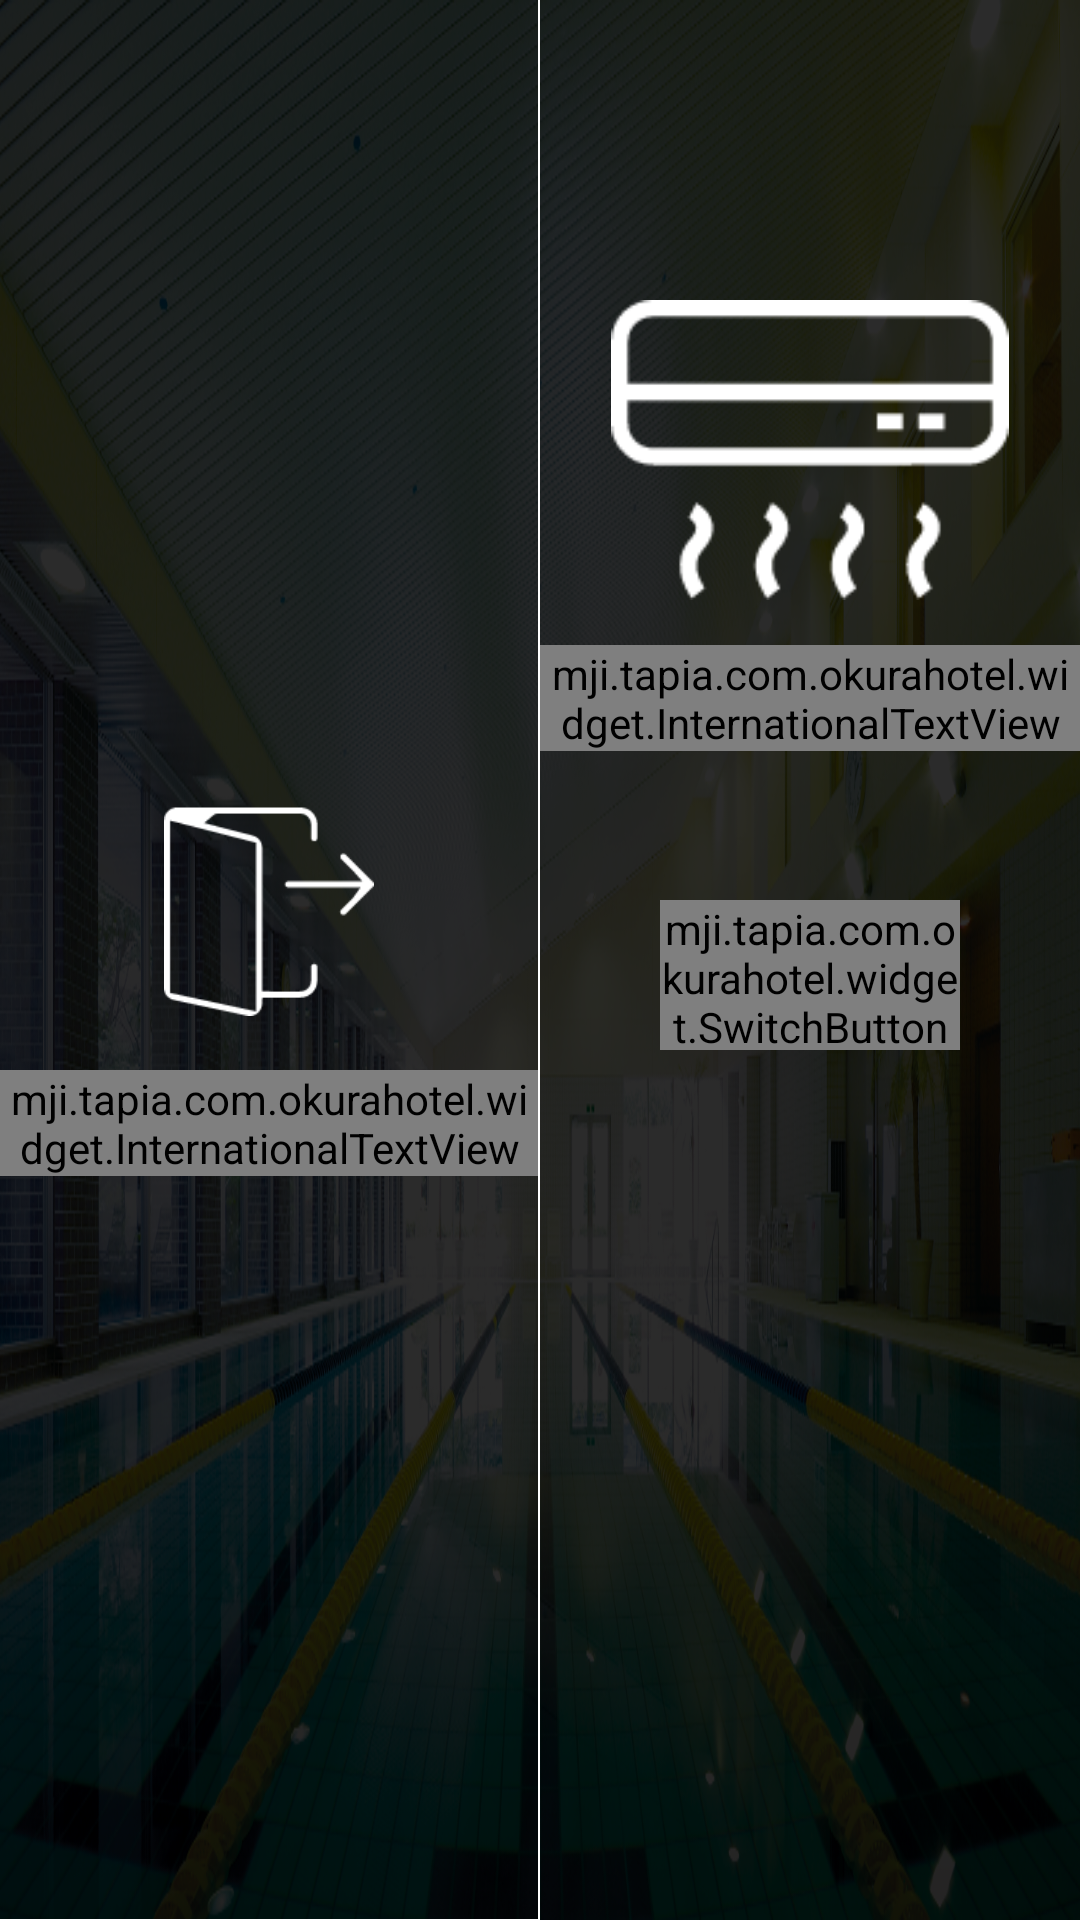

Write the Android layout XML for this screen, with the resource values it uses.
<!-- AndroidManifest.xml: application theme AppTheme -->
<!-- res/layout/activity_air_con.xml -->
<?xml version="1.0" encoding="utf-8"?>
<LinearLayout xmlns:android="http://schemas.android.com/apk/res/android"
    xmlns:app="http://schemas.android.com/apk/res-auto"
    xmlns:tools="http://schemas.android.com/tools"
    android:layout_width="match_parent"
    android:layout_height="match_parent"
    android:background="@drawable/okura_bg_02"
    android:orientation="horizontal">

    <LinearLayout
        android:layout_width="0dp"
        android:layout_height="match_parent"
        android:layout_weight="8"
        android:orientation="horizontal">

        <LinearLayout
            android:layout_width="0dp"
            android:layout_height="match_parent"
            android:layout_weight="1"
            android:orientation="vertical">

            <RelativeLayout
                android:id="@+id/exit_button"
                android:layout_width="match_parent"
                android:layout_height="0dp"
                android:layout_centerVertical="true"
                android:layout_weight="1"
                android:background="@drawable/hotel_button"
                android:gravity="center_vertical">

                <ImageView
                    android:id="@+id/exit_icon"
                    android:layout_width="70dp"
                    android:layout_height="wrap_content"
                    android:layout_alignParentTop="true"
                    android:layout_centerHorizontal="true"
                    android:layout_marginTop="10dp"
                    android:src="@drawable/okura_exit_icon"
                    android:transitionName="exit_icon" />

                <mji.tapia.com.okurahotel.widget.InternationalTextView
                    android:id="@+id/exit_label"
                    android:layout_width="wrap_content"
                    android:layout_height="wrap_content"
                    android:layout_below="@+id/exit_icon"
                    android:layout_centerHorizontal="true"
                    android:layout_marginTop="7dp"
                    android:text="@string/room_manager_exit_label"
                    android:textColor="#ffffff"
                    android:textSize="24sp"
                    android:textStyle="italic"
                    android:transitionName="exit_label" />
            </RelativeLayout>

            <FrameLayout
                android:layout_width="match_parent"
                android:layout_height="1px"
                android:background="#ffffff">

            </FrameLayout>

        </LinearLayout>

        <FrameLayout
            android:layout_width="1px"
            android:layout_height="match_parent"
            android:background="#ffffff">

        </FrameLayout>

    </LinearLayout>

    <FrameLayout
        android:layout_width="1px"
        android:layout_height="match_parent"
        android:background="#ffffff">

    </FrameLayout>

    <RelativeLayout
        android:layout_width="0dp"
        android:layout_height="match_parent"
        android:layout_weight="8">

        <ImageView
            android:id="@+id/ac_icon"
            android:transitionName="ac_icon"
            android:layout_width="match_parent"
            android:layout_height="100dp"
            android:layout_alignParentStart="true"
            android:layout_marginTop="100dp"
            app:srcCompat="@drawable/okura_air_con_icon" />

        <mji.tapia.com.okurahotel.widget.InternationalTextView
            android:id="@+id/ac_label"
            android:transitionName="ac_label"
            android:layout_width="wrap_content"
            android:layout_height="wrap_content"
            android:layout_below="@id/ac_icon"
            android:layout_centerHorizontal="true"
            android:layout_marginTop="15dp"
            android:text="A/C"
            android:textColor="#ffffff"
            android:textSize="24sp" />

        <LinearLayout
            android:layout_width="wrap_content"
            android:layout_height="wrap_content"
            android:layout_alignParentTop="true"
            android:layout_centerHorizontal="true"
            android:layout_marginTop="300dp"
            android:orientation="horizontal">

            <mji.tapia.com.okurahotel.widget.SwitchButton
                android:id="@+id/switch_button"
                android:layout_width="100dp"
                android:layout_height="50dp"
                android:checked="false"
                android:textColor="@color/switch_button_text_color"
                app:kswBackDrawable="@drawable/switch_button_back"
                app:kswTextOff="OFF"
                app:kswTextOn="ON"
                app:kswThumbColor="#BDBDBD"
                app:kswThumbMargin="4dp"
                app:kswThumbRangeRatio="2.2" />

        </LinearLayout>

    </RelativeLayout>

</LinearLayout>
<!-- resources referenced by this layout -->
<resources>
  <!-- drawable hotel_button (drawable) -->
  <?xml version="1.0" encoding="utf-8"?>
  <selector xmlns:android="http://schemas.android.com/apk/res/android">
      <item android:state_pressed="true" android:drawable="@drawable/hotel_button_selected_state" />
      <item android:state_focused="true" android:drawable="@drawable/hotel_button_selected_state" />
      <item android:state_selected="true" android:drawable="@drawable/hotel_button_selected_state" />
      <item android:drawable="@drawable/hotel_button_normal_state" />
  </selector>
  <!-- drawable okura_air_con_icon: png bitmap (drawable-hdpi, 1721 bytes) -->
  <!-- drawable okura_bg_02: png bitmap (drawable-hdpi, 896139 bytes) -->
  <!-- drawable okura_exit_icon: png bitmap (drawable-hdpi, 1487 bytes) -->
  <!-- drawable switch_button_back (drawable-hdpi) -->
  <?xml version="1.0" encoding="utf-8"?>
  <selector xmlns:android="http://schemas.android.com/apk/res/android">
  	<item android:state_checked="true">
  		<shape>
  			<solid android:color="#ffffff"/>
  			<corners android:radius="99dp"/>
  			<stroke
  				android:width="2dp"
  				android:color="#ffffff"/>
  		</shape>
  	</item>
  	<item>
  		<shape>
  			<solid android:color="#00000000"/>
  			<corners android:radius="99dp"/>
  			<stroke
  				android:width="2dp"
  				android:color="#ffffff"/>
  		</shape>
  	</item>
  </selector>
  <string name="room_manager_exit_label">もどる</string>
  <style name="AppTheme" parent="Theme.AppCompat.Light.NoActionBar">
          
          <item name="colorPrimary">@color/colorPrimary</item>
          <item name="colorPrimaryDark">@color/colorPrimaryDark</item>
          <item name="colorAccent">@color/colorAccent</item>
          <item name="android:windowContentTransitions">true</item>
      </style>
  <!-- drawable hotel_button_selected_state (drawable) -->
  <?xml version="1.0" encoding="UTF-8"?>
  <shape xmlns:android="http://schemas.android.com/apk/res/android"
      android:shape="rectangle">
      <solid android:color="#aaffffff" />
  </shape>
  <color name="colorPrimary">#FFFFFF</color>
  <color name="colorPrimaryDark">#FFFFFF</color>
  <color name="colorAccent">#FFFFFF</color>
</resources>
